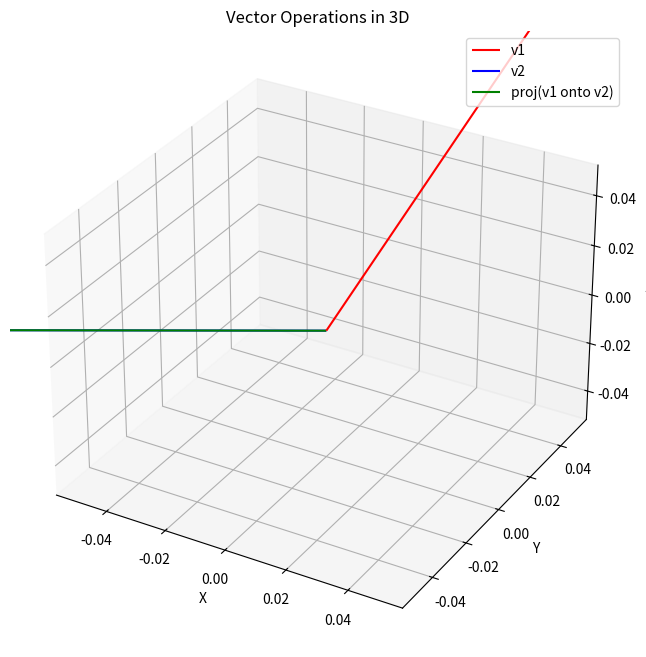

The matplotlib source for this figure:
import numpy as np
import matplotlib.pyplot as plt
from mpl_toolkits.mplot3d import Axes3D

def vector_projection(a, b):
    """Project vector a onto vector b"""
    return (np.dot(a, b) / np.dot(b, b)) * b

def angle_between_vectors(a, b):
    """Calculate angle between two vectors in radians"""
    cos_angle = np.dot(a, b) / (np.linalg.norm(a) * np.linalg.norm(b))
    return np.arccos(np.clip(cos_angle, -1.0, 1.0))

def triple_scalar_product(a, b, c):
    """Calculate the scalar triple product a · (b × c)"""
    return np.dot(a, np.cross(b, c))

# Example usage
if __name__ == "__main__":
    # Define three vectors
    v1 = np.array([1, 2, 3])
    v2 = np.array([4, -1, 2])
    v3 = np.array([2, 3, -1])
    
    # Calculate various operations
    proj = vector_projection(v1, v2)
    angle = angle_between_vectors(v1, v2)
    triple = triple_scalar_product(v1, v2, v3)
    
    print(f"Vector v1: {v1}")
    print(f"Vector v2: {v2}")
    print(f"Projection of v1 onto v2: {proj}")
    print(f"Angle between v1 and v2: {np.degrees(angle):.2f} degrees")
    print(f"Triple scalar product: {triple}")
    print(f"Volume of parallelepiped: {abs(triple)}")
    
    # Visualize vectors
    fig = plt.figure(figsize=(10, 8))
    ax = fig.add_subplot(111, projection='3d')
    
    # Plot vectors from origin
    ax.quiver(0, 0, 0, v1[0], v1[1], v1[2], color='r', arrow_length_ratio=0.1, label='v1')
    ax.quiver(0, 0, 0, v2[0], v2[1], v2[2], color='b', arrow_length_ratio=0.1, label='v2')
    ax.quiver(0, 0, 0, proj[0], proj[1], proj[2], color='g', arrow_length_ratio=0.1, label='proj(v1 onto v2)')
    
    ax.set_xlabel('X')
    ax.set_ylabel('Y')
    ax.set_zlabel('Z')
    ax.legend()
    ax.set_title('Vector Operations in 3D')
    plt.show()
